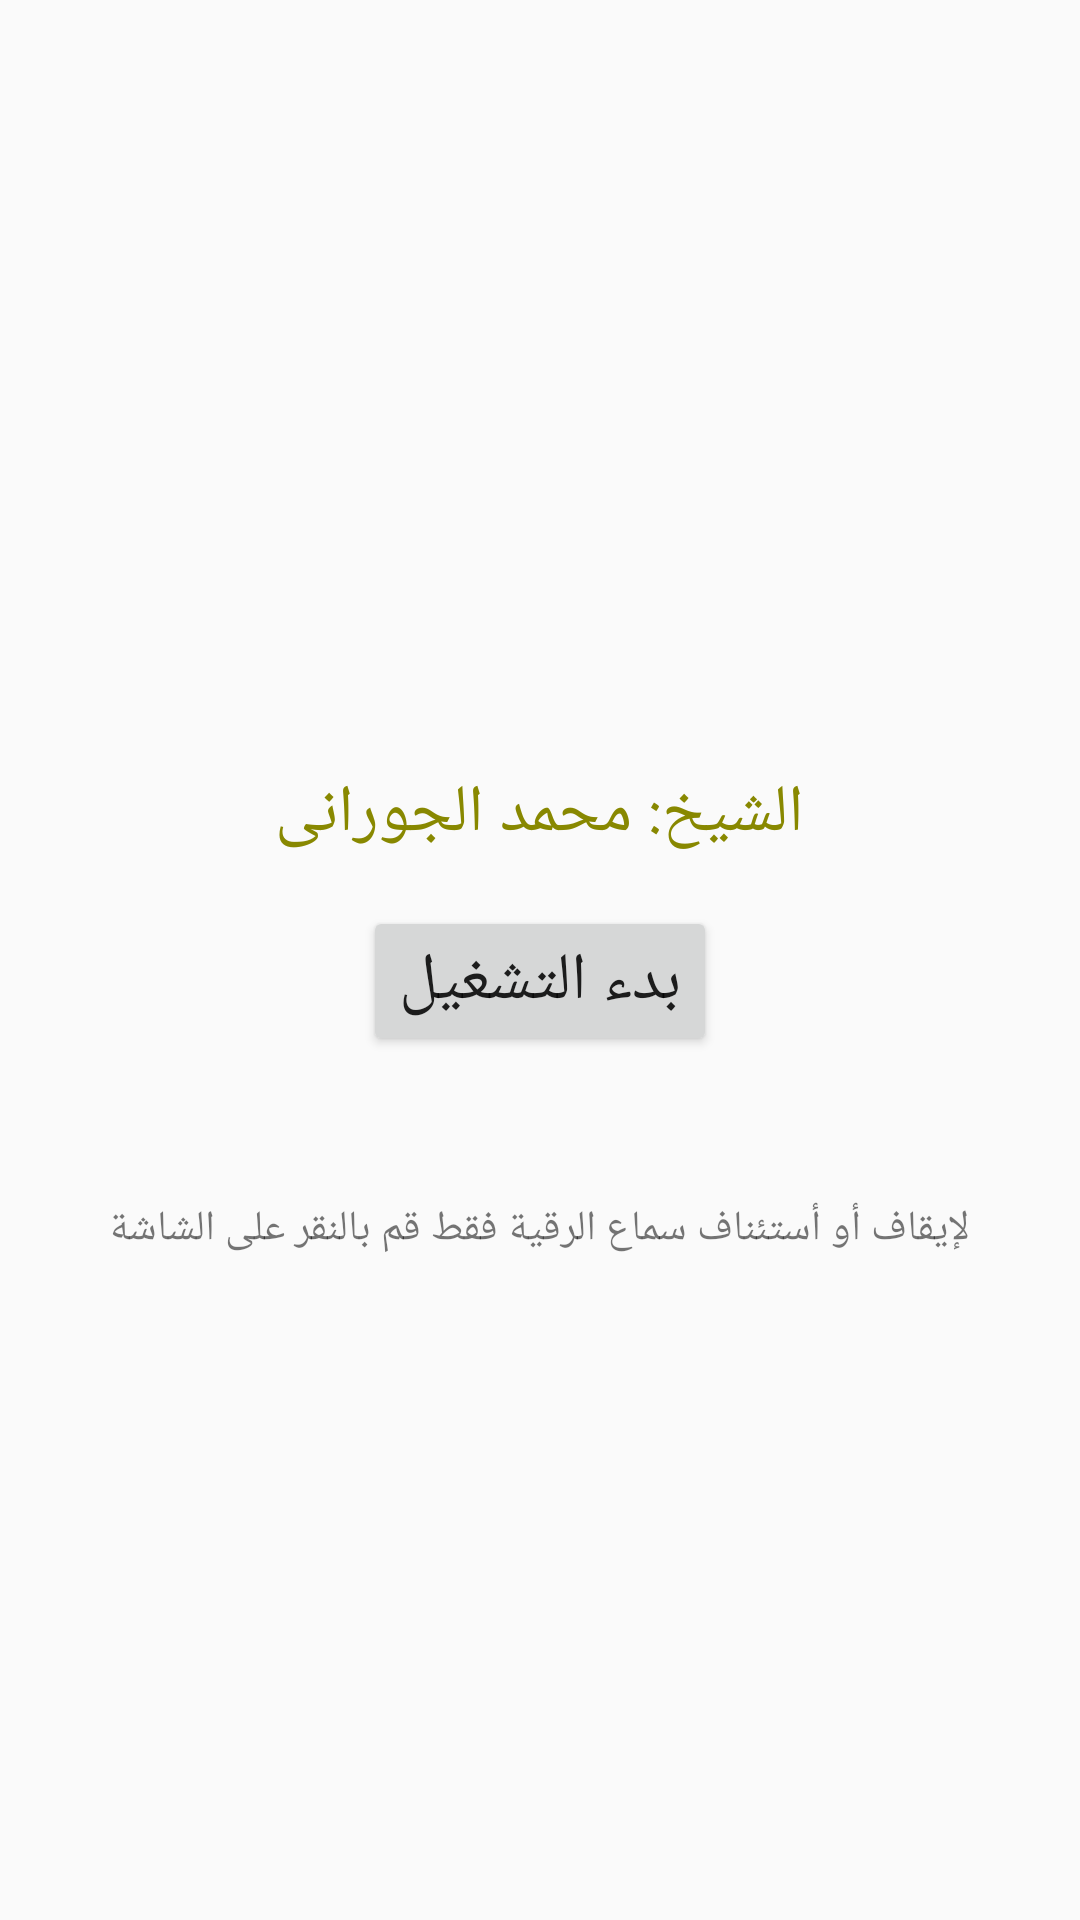

Write the Android layout XML for this screen, with the resource values it uses.
<!-- AndroidManifest.xml: application theme Theme.AppCompat.Light.NoActionBar -->
<!-- res/layout/fragment_listen_rokia.xml -->
<?xml version="1.0" encoding="utf-8"?>
<LinearLayout xmlns:android="http://schemas.android.com/apk/res/android"
    android:id="@+id/listen_rokia_layout"
    android:layout_width="match_parent"
    android:layout_height="match_parent"
    android:layout_gravity="center_vertical"
    android:gravity="center"
    android:orientation="vertical"
    android:padding="16dp">

    
    <TextView
        android:id="@+id/listen_rokia_time_textview"
        android:layout_width="wrap_content"
        android:layout_height="wrap_content"
        android:layout_marginBottom="16dp"
        android:textColor="#ff00" />

    <TextView
        android:layout_width="wrap_content"
        android:layout_height="wrap_content"
        android:layout_marginBottom="16dp"
        android:text="@string/listen_rokia_shiekh"
        android:textAppearance="?android:attr/textAppearanceLarge"
        android:textColor="#f880" />

    <Button
        android:id="@+id/listen_rokia_replay_button"
        android:layout_width="wrap_content"
        android:layout_height="wrap_content"
        android:layout_marginBottom="48dp"
        android:text="@string/listen_rokia_str_start"
        android:textAppearance="?android:attr/textAppearanceLarge" />

    <TextView
        android:layout_width="wrap_content"
        android:layout_height="wrap_content"
        android:layout_gravity="center_horizontal"
        android:gravity="center_horizontal"
        android:text="@string/listen_rokia_user_hint" />

</LinearLayout>
<!-- resources referenced by this layout -->
<resources>
  <string name="listen_rokia_shiekh">الشيخ: محمد الجورانى</string>
  <string name="listen_rokia_str_start">بدء التشغيل</string>
  <string name="listen_rokia_user_hint">لإيقاف أو أستئناف سماع الرقية فقط قم بالنقر على الشاشة</string>
</resources>
